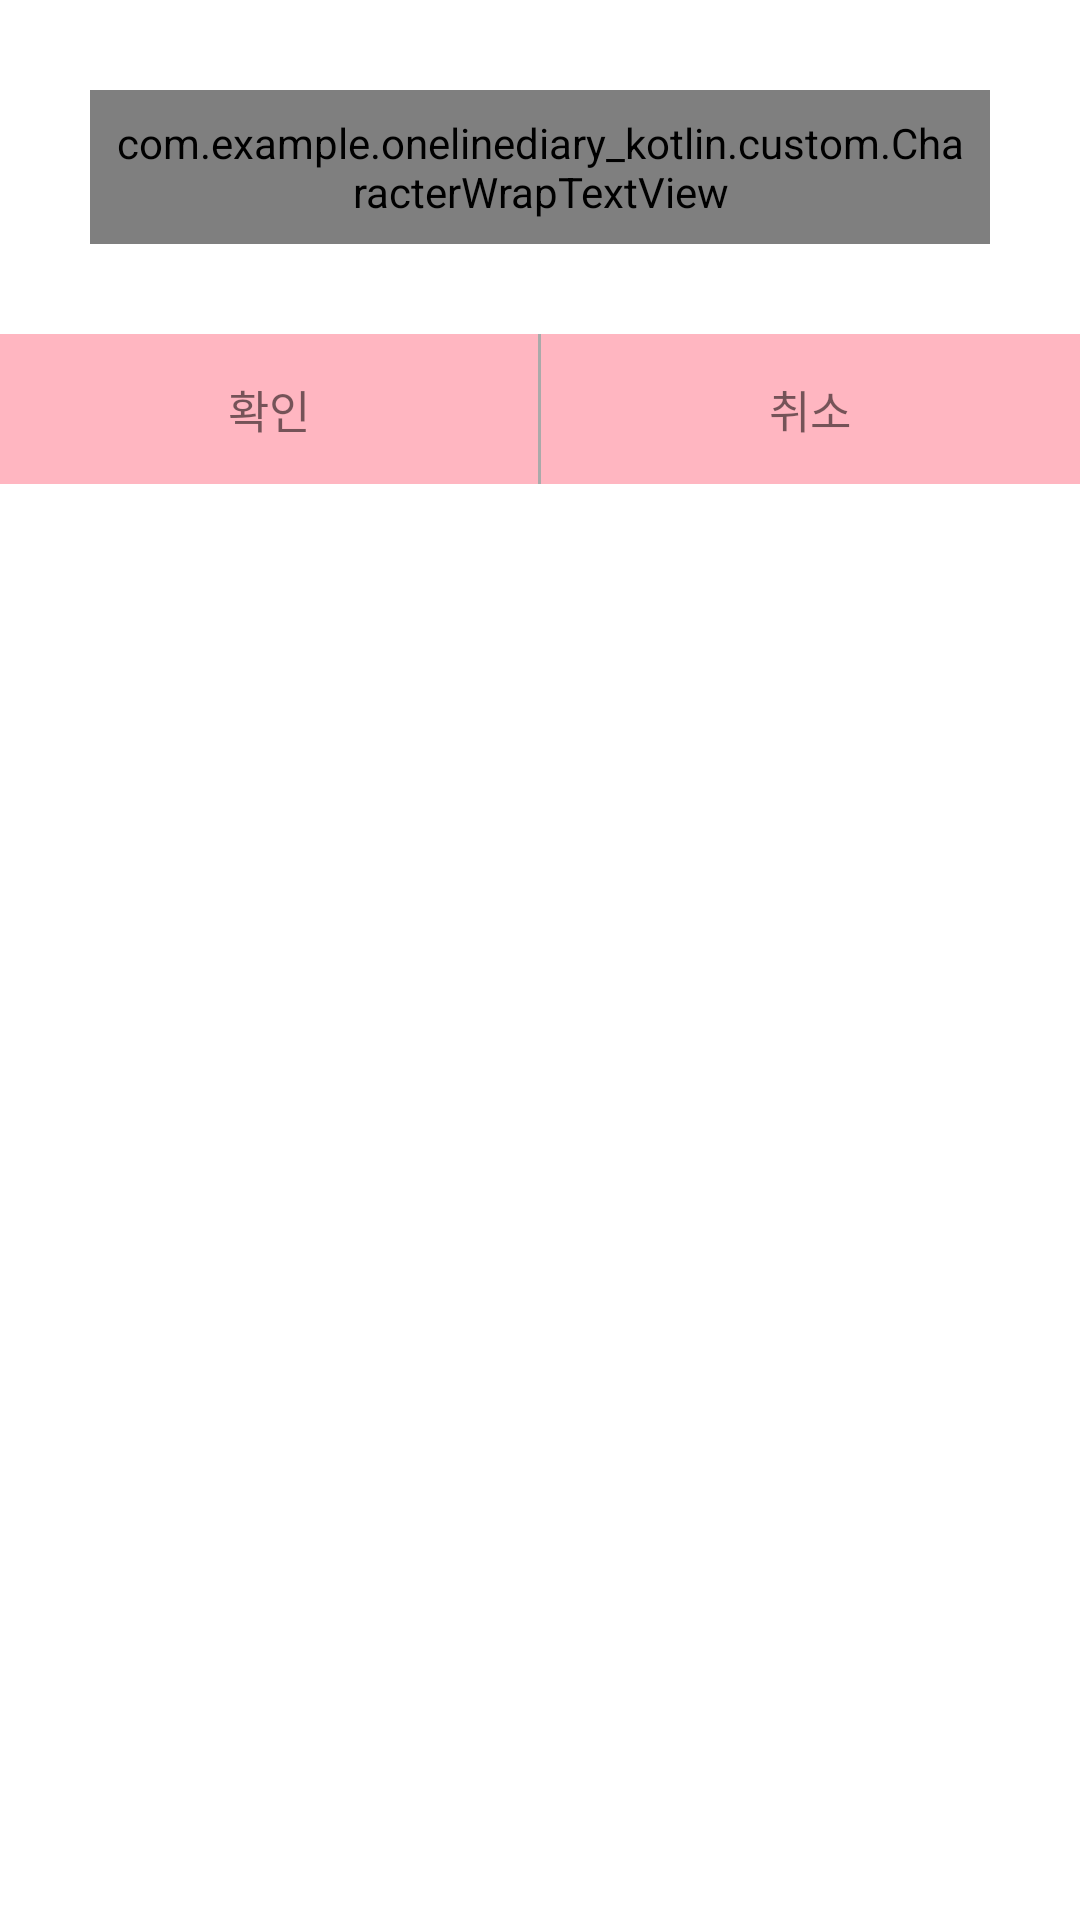

Reconstruct the res/layout file that produces this screen, plus the resources it refers to.
<!-- AndroidManifest.xml: application theme Theme.OnelineDiary_kotlin -->
<!-- res/layout/dialog_select.xml -->
<?xml version="1.0" encoding="utf-8"?>
<LinearLayout
    xmlns:android="http://schemas.android.com/apk/res/android"
    android:layout_width="match_parent"
    android:layout_height="wrap_content"
    android:orientation="vertical"
    android:background="@android:color/white"
    android:elevation="20dp">

    <com.example.onelinediary_kotlin.custom.CharacterWrapTextView
        android:id="@+id/message"
        android:layout_width="match_parent"
        android:layout_height="wrap_content"
        android:padding="8dp"
        android:layout_margin="30dp"
        android:textSize="18dp"/>

    <LinearLayout
        android:id="@+id/select_layout"
        android:layout_width="match_parent"
        android:layout_height="wrap_content"
        android:orientation="horizontal">

        <TextView
            android:id="@+id/click1"
            android:layout_width="0dp"
            android:layout_height="@dimen/dialog_button_height"
            android:layout_weight="1"
            android:background="#ffb6c1"
            android:gravity="center"
            android:text="@string/ok"
            android:textSize="@dimen/dialog_button_text"/>

        <View
            android:layout_width="1dp"
            android:layout_height="match_parent"
            android:background="@android:color/darker_gray"/>

        <TextView
            android:id="@+id/click2"
            android:layout_width="0dp"
            android:layout_height="@dimen/dialog_button_height"
            android:layout_weight="1"
            android:background="#ffb6c1"
            android:gravity="center"
            android:text="@string/cancel"
            android:textSize="@dimen/dialog_button_text" />

    </LinearLayout>

</LinearLayout>
<!-- resources referenced by this layout -->
<resources>
  <dimen name="dialog_button_height">50dp</dimen>
  <dimen name="dialog_button_text">15dp</dimen>
  <string name="cancel">취소</string>
  <string name="ok">확인</string>
  <style name="Theme.OnelineDiary_kotlin" parent="Theme.MaterialComponents.DayNight.DarkActionBar">
          
          <item name="colorPrimary">@color/purple_500</item>
          <item name="colorPrimaryVariant">@color/purple_700</item>
          <item name="colorOnPrimary">@color/white</item>
          
          <item name="colorSecondary">@color/teal_200</item>
          <item name="colorSecondaryVariant">@color/teal_700</item>
          <item name="colorOnSecondary">@color/black</item>
          
          <item name="android:statusBarColor" tools:targetApi="l">?attr/colorPrimaryVariant</item>
          
      </style>
  <color name="purple_500">#FF6200EE</color>
  <color name="purple_700">#FF3700B3</color>
  <color name="white">#FFFFFFFF</color>
  <color name="teal_200">#FF03DAC5</color>
  <color name="teal_700">#FF018786</color>
  <color name="black">#FF000000</color>
</resources>
